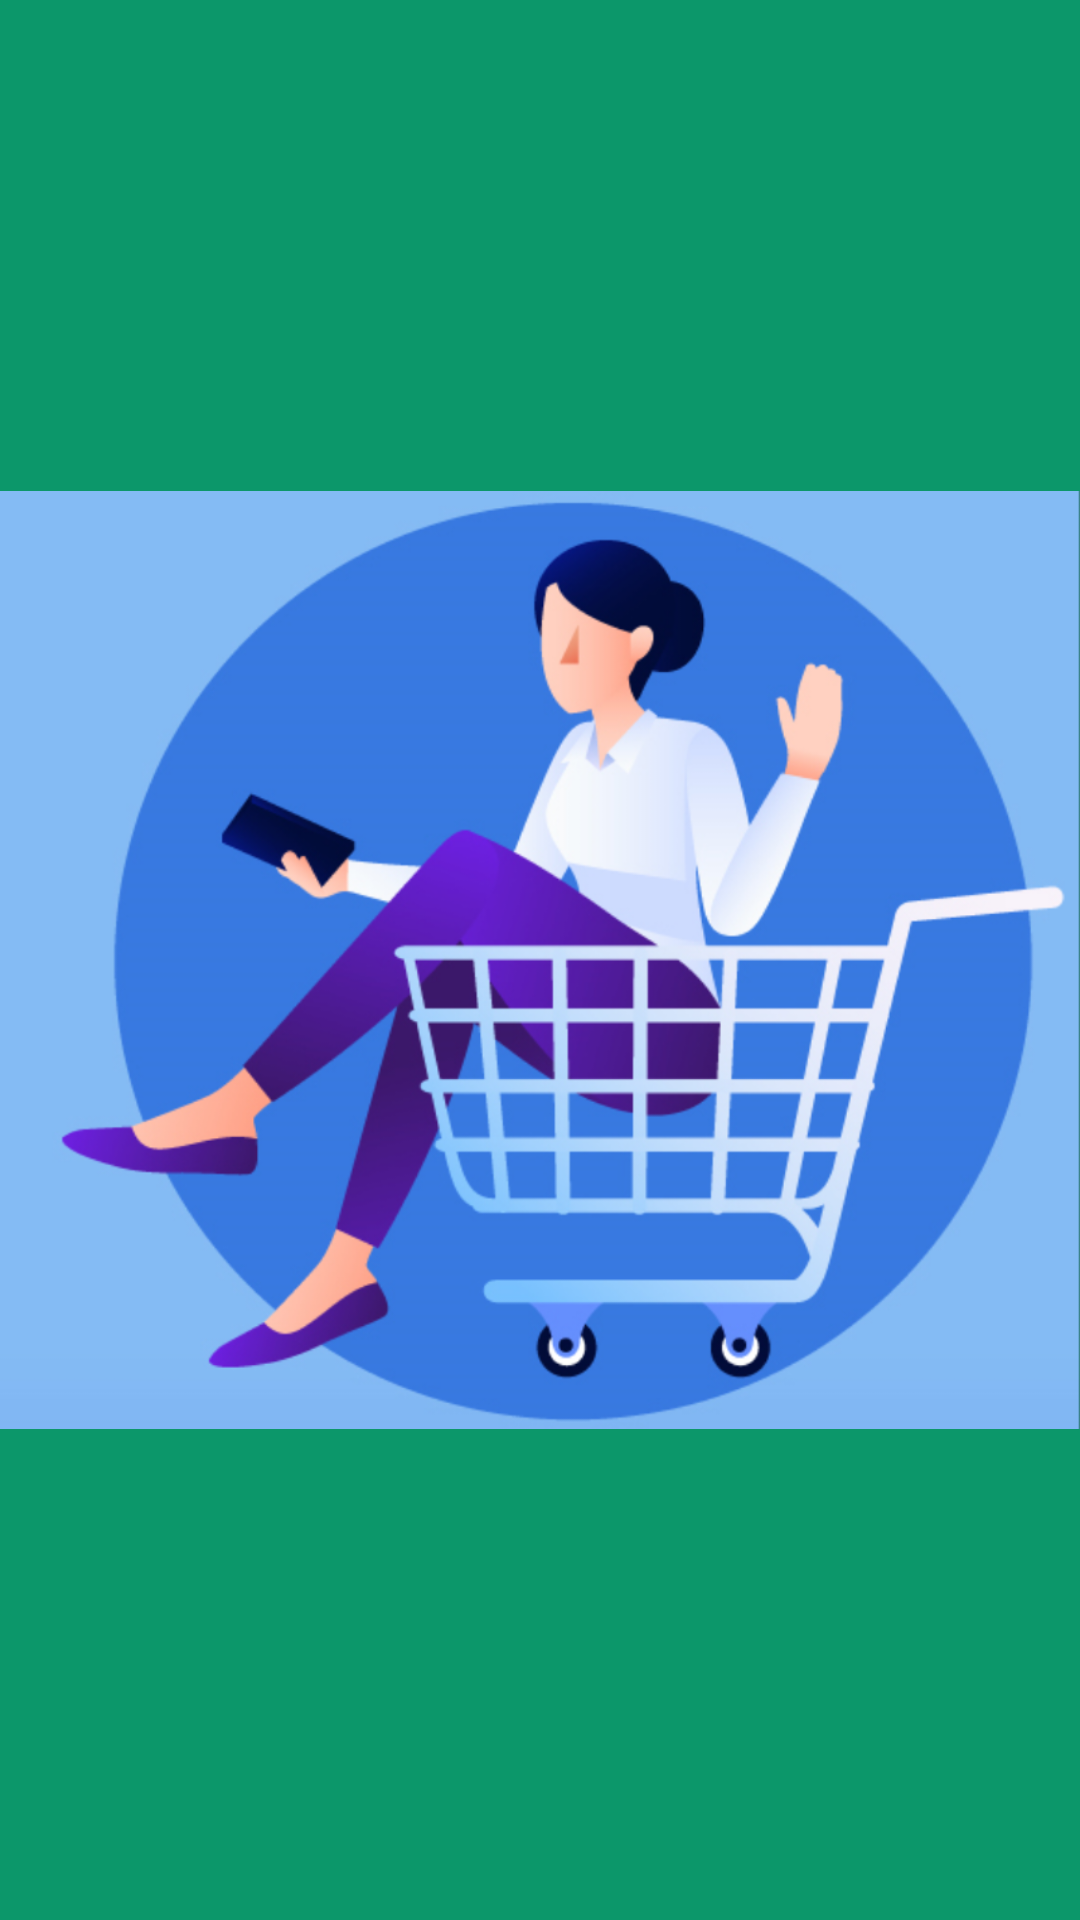

This screen was rendered from an Android layout file. Write that file and the resources it references.
<!-- AndroidManifest.xml: application theme Theme.BookStore -->
<!-- res/layout/activity_splash.xml -->
<?xml version="1.0" encoding="utf-8"?>
<androidx.constraintlayout.widget.ConstraintLayout xmlns:android="http://schemas.android.com/apk/res/android"
    xmlns:app="http://schemas.android.com/apk/res-auto"
    xmlns:tools="http://schemas.android.com/tools"
    android:layout_width="match_parent"
    android:layout_height="match_parent"
    android:background="@color/background"
    tools:context=".view.SplashActivity">

    <ImageView
        android:id="@+id/splash_screen"
        android:layout_width="match_parent"
        android:layout_height="match_parent"
        android:src="@drawable/bookstore_splash"
        app:layout_constraintBottom_toBottomOf="parent"
        app:layout_constraintEnd_toEndOf="parent"
        app:layout_constraintStart_toStartOf="parent"
        app:layout_constraintTop_toTopOf="parent" />

</androidx.constraintlayout.widget.ConstraintLayout>
<!-- resources referenced by this layout -->
<resources>
  <color name="background">#0c976A</color>
  <!-- drawable bookstore_splash: png bitmap (drawable-v24, 339915 bytes) -->
  <style name="Theme.BookStore" parent="Theme.AppCompat.Light.NoActionBar">
          
          <item name="colorPrimary">@color/purple_500</item>
          <item name="colorPrimaryVariant">@color/purple_700</item>
          <item name="colorOnPrimary">@color/white</item>
          
          <item name="colorSecondary">@color/teal_200</item>
          <item name="colorSecondaryVariant">@color/teal_700</item>
          <item name="colorOnSecondary">@color/black</item>
          
          <item name="android:statusBarColor" tools:targetApi="l">?attr/colorPrimaryVariant</item>
          
      </style>
  <color name="purple_500">#FF6200EE</color>
  <color name="purple_700">#FF3700B3</color>
  <color name="white">#FFFFFFFF</color>
  <color name="teal_200">#FF03DAC5</color>
  <color name="teal_700">#FF018786</color>
  <color name="black">#FF000000</color>
</resources>
